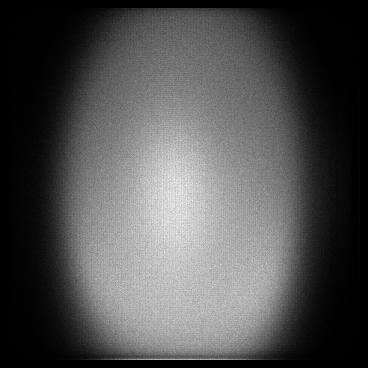

The table this chart was drawn from, first rows:
x, y, count
8, 24, 1
8, 28, 1
8, 30, 1
8, 34, 1
8, 38, 1
8, 41, 1
8, 43, 1
8, 45, 1
8, 52, 1
8, 58, 1
8, 60, 1
8, 67, 1
8, 70, 1
8, 74, 1
8, 78, 1
8, 80, 1
8, 87, 1
8, 88, 1
8, 89, 1
8, 93, 2
8, 98, 2
8, 100, 1
8, 101, 2
8, 102, 1
8, 104, 2
8, 105, 1
8, 106, 1
8, 107, 1
8, 112, 1
8, 113, 2
8, 114, 1
8, 115, 1
8, 116, 1
8, 118, 1
8, 119, 2
8, 122, 1
8, 123, 2
8, 124, 2
8, 125, 1
8, 126, 1
8, 128, 1
8, 130, 2
8, 132, 1
8, 133, 3
8, 134, 4
8, 135, 3
8, 136, 1
8, 137, 2
8, 138, 3
8, 139, 3
8, 140, 2
8, 142, 1
8, 143, 1
8, 144, 1
8, 145, 2
8, 146, 2
8, 147, 2
8, 150, 3
8, 153, 1
8, 154, 2
... 119,523 more rows
